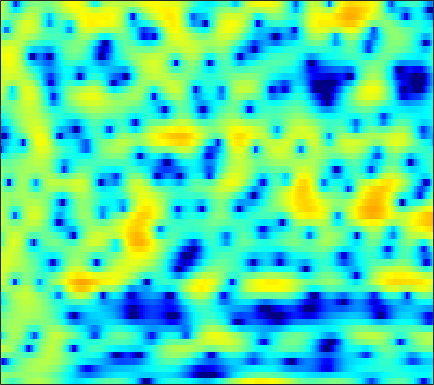

Values plotted in this chart, from the file beside it:
0.95702, 0.14138, -0.98138, -2.0058, -2.6143, -2.9971, -2.8705, -2.4733, -1.7096, -0.89746, -0.1212, 0.39348, 0.97636, 1.4538, 1.7061, 1.9425, 2.071, 2.0907, 2.027, 1.8648, 1.5797, 1.3154, 0.88846, 0.36824
0.6448, 0.5218, 0.3859, 0.2956, 0.2611, 0.2585, 0.3003, 0.3598, 0.4658, 0.5922, 0.7248, 0.8198, 0.9315, 1.015, 1.053, 1.065, 1.028, 0.964, 0.8246, 0.6243, 0.3611, 0.1202, -0.2548, -0.6931
-3.243, -3.465, -3.516, -3.278, -2.962, -2.417, -1.802, -1.335, -0.7312, -0.1762, 0.318, 0.6489, 1.029, 1.341, 1.53, 1.722, 1.843, 1.889, 1.889, 1.815, 1.669, 1.511, 1.234, 0.8824
-13.57, -17.11, -14.67, -10.24, -7.86, -5.551, -3.884, -2.91, -1.891, -1.09, -0.4365, -0.02491, 0.4525, 0.8621, 1.141, 1.467, 1.75, 1.93, 2.122, 2.247, 2.298, 2.286, 2.192, 2.009
-0.1076, -0.4552, -0.7614, -0.9276, -0.9949, -1.075, -1.204, -1.365, -1.667, -2.066, -2.494, -2.764, -2.961, -2.779, -2.399, -1.643, -0.7576, -0.09103, 0.7262, 1.393, 1.902, 2.164, 2.359, 2.364
2.977, 2.708, 2.34, 1.93, 1.571, 0.9771, 0.1963, -0.5525, -1.839, -3.634, -6.182, -8.932, -14.57, -17.54, -12.32, -7.332, -4.139, -2.413, -0.6571, 0.6351, 1.575, 2.06, 2.468, 2.605
-0.3536, -0.08855, 0.3132, 0.6415, 0.7755, 0.7751, 0.5375, 0.2106, -0.4187, -1.23, -2.124, -2.773, -3.49, -3.895, -3.937, -3.637, -2.956, -2.268, -1.242, -0.2149, 0.7263, 1.317, 1.913, 2.273
-7.505, -4.388, -1.751, -0.09824, 0.7116, 1.35, 1.567, 1.499, 1.098, 0.3656, -0.7405, -1.842, -3.783, -6.521, -9.329, -14.04, -12.84, -8.995, -5.062, -2.334, -0.399, 0.6862, 1.756, 2.46
-0.5977, -0.1913, 0.4116, 0.9724, 1.317, 1.629, 1.754, 1.708, 1.466, 1.007, 0.3342, -0.3006, -1.293, -2.339, -3.052, -3.654, -3.618, -3.158, -2.233, -1.218, -0.3277, 0.2149, 0.7361, 1.031
0.01263, 0.238, 0.5505, 0.8571, 1.062, 1.284, 1.433, 1.489, 1.483, 1.395, 1.226, 1.061, 0.8091, 0.5536, 0.3832, 0.2066, 0.09281, 0.05203, 0.03509, 0.02128, -0.02237, -0.09663, -0.279, -0.5932
-1.269, -0.8944, -0.3953, 0.08347, 0.4169, 0.8121, 1.143, 1.346, 1.551, 1.68, 1.744, 1.751, 1.708, 1.613, 1.518, 1.362, 1.167, 1.003, 0.7476, 0.4516, 0.09722, -0.2164, -0.7093, -1.304
-3.734, -2.972, -1.988, -1.082, -0.4709, 0.2464, 0.8474, 1.221, 1.617, 1.904, 2.087, 2.162, 2.195, 2.135, 2.04, 1.852, 1.601, 1.365, 1, 0.5714, 0.08353, -0.3227, -0.9115, -1.553
-7.065, -5.334, -3.403, -1.857, -0.9055, 0.1389, 0.9587, 1.448, 1.958, 2.313, 2.533, 2.611, 2.61, 2.507, 2.367, 2.092, 1.741, 1.425, 0.9412, 0.3795, -0.259, -0.7898, -1.565, -2.389
-5.737, -3.937, -2.057, -0.6479, 0.1818, 1.045, 1.715, 2.116, 2.536, 2.841, 3.01, 3.037, 2.923, 2.655, 2.354, 1.855, 1.29, 0.8453, 0.2725, -0.295, -0.9168, -1.488, -2.509, -3.977
0.4982, 0.8724, 1.138, 1.133, 0.998, 0.7519, 0.6526, 0.7915, 1.26, 1.848, 2.308, 2.478, 2.336, 1.733, 0.9614, -0.4833, -2.284, -3.512, -4.315, -3.807, -2.823, -2.221, -1.831, -2
3.234, 2.763, 1.699, -0.05046, -2.068, -6.427, -15.78, -15.11, -6.478, -2.594, -0.564, 0.2004, 0.4794, -0.02693, -0.9378, -2.947, -6.112, -9.233, -11.23, -7.911, -4.708, -3.003, -1.413, -0.3115
3.656, 3.186, 2.335, 1.215, 0.2556, -1.028, -1.94, -2.124, -1.735, -1.031, -0.42, -0.1568, -0.0917, -0.3569, -0.7482, -1.457, -2.238, -2.747, -3.205, -3.347, -3.223, -3.023, -2.638, -2.143
4.016, 3.804, 3.442, 3.01, 2.665, 2.211, 1.817, 1.578, 1.325, 1.107, 0.8983, 0.7106, 0.3714, -0.06863, -0.4664, -1.073, -1.771, -2.343, -3.183, -4.102, -5.16, -6.02, -7.222, -8.179
3.955, 3.896, 3.761, 3.577, 3.402, 3.135, 2.825, 2.564, 2.183, 1.762, 1.287, 0.9052, 0.3466, -0.266, -0.7563, -1.467, -2.245, -2.899, -3.909, -5.15, -6.764, -8.364, -11.39, -16.3
3.278, 3.35, 3.423, 3.439, 3.402, 3.266, 3.015, 2.746, 2.279, 1.694, 0.9879, 0.4027, -0.4099, -1.224, -1.801, -2.494, -3.073, -3.459, -3.933, -4.446, -5.019, -5.487, -6.09, -6.489
1.574, 2.045, 2.661, 3.152, 3.396, 3.525, 3.416, 3.172, 2.608, 1.763, 0.6336, -0.422, -2.059, -3.828, -5.022, -5.948, -5.856, -5.332, -4.48, -3.723, -3.178, -2.882, -2.595, -2.385
-2.769, -0.6461, 1.389, 2.736, 3.401, 3.905, 4.024, 3.877, 3.357, 2.442, 1.077, -0.3421, -2.962, -6.941, -11.81, -21.09, -11.55, -7.62, -4.581, -2.746, -1.602, -1.056, -0.615, -0.4071
-1.897, -0.4964, 1.027, 2.115, 2.685, 3.155, 3.336, 3.294, 3.029, 2.514, 1.754, 1.04, -0.07574, -1.227, -1.965, -2.514, -2.47, -2.161, -1.623, -1.173, -0.9037, -0.8562, -0.9856, -1.306
1.192, 1.366, 1.582, 1.75, 1.822, 1.874, 1.888, 1.887, 1.873, 1.836, 1.74, 1.641, 1.46, 1.23, 1.049, 0.8159, 0.5825, 0.3986, 0.1007, -0.3172, -0.9224, -1.507, -2.493, -3.719
2.632, 2.285, 1.688, 0.951, 0.3487, -0.3936, -0.8291, -0.819, -0.3739, 0.3737, 1.164, 1.675, 2.215, 2.554, 2.681, 2.681, 2.498, 2.23, 1.692, 0.8991, -0.1834, -1.223, -2.998, -5.349
3.02, 2.352, 1.081, -0.8071, -2.82, -6.867, -13.31, -13.07, -6.639, -2.664, -0.1317, 1.185, 2.422, 3.224, 3.588, 3.795, 3.731, 3.5, 2.956, 2.143, 1.048, 0.02128, -1.637, -3.622
2.264, 1.806, 0.8869, -0.3702, -1.514, -3.125, -4.247, -4.201, -3.009, -1.332, 0.1878, 1.134, 2.098, 2.749, 3.053, 3.24, 3.177, 2.985, 2.527, 1.85, 0.9345, 0.08948, -1.223, -2.723
1.606, 1.484, 1.186, 0.8128, 0.5284, 0.2226, 0.09253, 0.139, 0.3896, 0.7775, 1.225, 1.524, 1.852, 2.055, 2.13, 2.127, 2.007, 1.847, 1.525, 1.042, 0.3679, -0.2798, -1.382, -2.82
1.274, 1.136, 0.9211, 0.7213, 0.6503, 0.6721, 0.831, 0.996, 1.233, 1.407, 1.494, 1.469, 1.317, 1.059, 0.8349, 0.551, 0.3835, 0.334, 0.3645, 0.3751, 0.2895, 0.1071, -0.3625, -1.126
0.6408, -0.1777, -1.353, -2.192, -2.271, -1.624, -0.5763, 0.191, 0.9787, 1.412, 1.425, 1.156, 0.3737, -0.894, -2.124, -3.818, -4.569, -3.979, -2.386, -0.7817, 0.3902, 0.973, 1.409, 1.527
-0.3165, -2.353, -6.767, -17.09, -19.54, -7.605, -3.163, -1.182, 0.4612, 1.315, 1.5, 1.222, 0.2457, -1.608, -3.773, -8.152, -11.74, -8.542, -3.937, -1.013, 0.8188, 1.702, 2.43, 2.769
0.2877, -0.6848, -1.94, -2.786, -2.873, -2.238, -1.171, -0.3712, 0.5191, 1.097, 1.366, 1.345, 1.066, 0.5531, 0.09592, -0.4114, -0.5777, -0.391, 0.1458, 0.7923, 1.322, 1.568, 1.645, 1.426
0.2199, -0.1269, -0.464, -0.6327, -0.625, -0.439, -0.1116, 0.1851, 0.5876, 0.9386, 1.223, 1.37, 1.496, 1.563, 1.573, 1.582, 1.607, 1.64, 1.67, 1.627, 1.452, 1.207, 0.6625, -0.1922
-1.56, -1.645, -1.627, -1.466, -1.284, -0.9927, -0.6556, -0.3879, -0.02891, 0.3528, 0.7167, 1.002, 1.367, 1.71, 1.948, 2.205, 2.391, 2.459, 2.448, 2.284, 1.942, 1.547, 0.8188, -0.1758
-6.078, -5.606, -4.774, -3.942, -3.394, -2.799, -2.339, -2.068, -1.736, -1.378, -0.9003, -0.442, 0.2856, 1.065, 1.641, 2.322, 2.839, 3.099, 3.256, 3.2, 2.922, 2.561, 1.893, 1.035
-14.73, -11.28, -8.431, -6.658, -5.732, -4.916, -4.595, -4.658, -5.087, -5.681, -5.634, -4.789, -2.809, -0.6634, 0.7417, 2.256, 3.338, 3.889, 4.291, 4.345, 4.079, 3.694, 2.957, 2.015
-11.35, -11.01, -9.908, -8.428, -7.332, -6.219, -5.763, -5.998, -7.458, -11.18, -19.03, -13.34, -5.712, -1.374, 0.8491, 2.937, 4.291, 4.929, 5.35, 5.309, 4.847, 4.239, 3.087, 1.561
-16.02, -21.51, -19.6, -12.78, -9.647, -6.888, -5.121, -4.286, -3.618, -3.122, -2.436, -1.572, -0.02499, 1.639, 2.753, 3.964, 4.794, 5.146, 5.252, 4.948, 4.209, 3.345, 1.728, -0.5393
-11.11, -11.64, -11.01, -9.077, -7.407, -5.352, -3.639, -2.577, -1.372, -0.345, 0.589, 1.255, 2.106, 2.883, 3.383, 3.885, 4.177, 4.226, 4.043, 3.564, 2.762, 1.938, 0.5248, -1.251
-7.731, -7.081, -6.135, -5.046, -4.184, -3.013, -1.893, -1.097, -0.134, 0.7131, 1.467, 1.958, 2.509, 2.927, 3.154, 3.314, 3.293, 3.157, 2.816, 2.279, 1.558, 0.9092, -0.09267, -1.194
-5.829, -4.911, -3.857, -2.91, -2.238, -1.376, -0.5613, 0.02347, 0.7435, 1.39, 1.94, 2.279, 2.628, 2.832, 2.889, 2.826, 2.593, 2.313, 1.804, 1.155, 0.4042, -0.2059, -1.044, -1.859
-3.041, -2.523, -1.913, -1.353, -0.9397, -0.375, 0.2243, 0.6825, 1.298, 1.875, 2.359, 2.645, 2.896, 2.982, 2.918, 2.663, 2.219, 1.754, 0.9636, 0.005752, -1.085, -1.946, -3.055, -4.002
-0.2628, -0.3341, -0.5029, -0.688, -0.7594, -0.639, -0.1848, 0.3453, 1.187, 2.022, 2.739, 3.142, 3.466, 3.536, 3.413, 3.01, 2.335, 1.641, 0.4658, -1.019, -2.846, -4.465, -6.959, -9.612
1.889, 1.156, -0.2544, -2.253, -4.073, -5.871, -4.793, -2.755, -0.197, 1.736, 3.072, 3.735, 4.235, 4.327, 4.163, 3.634, 2.753, 1.876, 0.4031, -1.414, -3.631, -5.63, -8.896, -13.15
3.204, 2.377, 0.7494, -1.698, -4.158, -7.193, -5.649, -2.92, 0.02705, 2.028, 3.287, 3.86, 4.205, 4.129, 3.813, 3.076, 1.983, 0.9352, -0.7514, -2.749, -4.964, -6.624, -8.579, -9.725
3.373, 3.142, 2.667, 2.083, 1.685, 1.383, 1.457, 1.74, 2.239, 2.691, 2.971, 3.015, 2.824, 2.352, 1.795, 0.7923, -0.5262, -1.757, -3.744, -6.272, -9.495, -12.62, -18.27, -20.81
3.034, 3.315, 3.512, 3.566, 3.536, 3.446, 3.325, 3.205, 2.996, 2.695, 2.271, 1.854, 1.159, 0.2938, -0.4565, -1.616, -2.957, -4.099, -5.862, -7.898, -10.26, -12.14, -14.42, -15.01
3.023, 3.59, 4.094, 4.351, 4.402, 4.295, 4.009, 3.672, 3.071, 2.289, 1.321, 0.4942, -0.7019, -1.963, -2.901, -4.129, -5.309, -6.175, -7.334, -8.486, -9.562, -10.21, -10.72, -10.71
3.663, 4.247, 4.771, 5.023, 5.048, 4.852, 4.388, 3.863, 2.905, 1.636, 0.01434, -1.429, -3.605, -5.876, -7.365, -8.663, -9.269, -9.533, -9.979, -10.77, -11.78, -12.55, -13.04, -12.46
4.227, 4.687, 5.101, 5.277, 5.253, 5, 4.467, 3.863, 2.747, 1.196, -0.8991, -2.954, -6.672, -12.52, -20.84, -22.62, -14.7, -12.64, -11.81, -12.44, -14.66, -18.02, -30.67, -21.68
3.8, 4.133, 4.431, 4.57, 4.557, 4.383, 4.012, 3.572, 2.74, 1.583, 0.0748, -1.303, -3.445, -5.715, -7.177, -8.207, -8.325, -8.215, -8.254, -8.659, -9.425, -10, -10.38, -9.739
2.276, 2.4, 2.528, 2.662, 2.764, 2.873, 2.905, 2.847, 2.613, 2.185, 1.559, 0.9775, 0.09496, -0.8076, -1.454, -2.199, -2.816, -3.194, -3.646, -4.087, -4.435, -4.629, -4.707, -4.551
-0.2475, -0.7438, -1.175, -1.065, -0.5894, 0.3072, 1.202, 1.768, 2.32, 2.623, 2.687, 2.598, 2.338, 1.942, 1.584, 1.027, 0.434, -0.0349, -0.6649, -1.272, -1.814, -2.158, -2.477, -2.652
-3.377, -6.264, -12.19, -11.93, -7.263, -3.113, -0.4884, 0.879, 2.177, 3.03, 3.552, 3.763, 3.835, 3.68, 3.431, 2.932, 2.246, 1.605, 0.603, -0.5006, -1.651, -2.396, -3.105, -3.354
-1.185, -2.741, -4.546, -4.743, -3.721, -1.906, -0.261, 0.7699, 1.894, 2.768, 3.416, 3.755, 3.994, 3.992, 3.814, 3.336, 2.523, 1.673, 0.1391, -1.998, -4.904, -7.74, -11.22, -9.91
1.777, 1.052, 0.1477, -0.5613, -0.9194, -1.122, -1.022, -0.7461, -0.135, 0.6637, 1.463, 1.987, 2.51, 2.787, 2.808, 2.551, 1.951, 1.252, -0.05987, -1.892, -4.337, -6.49, -8.743, -7.9
2.741, 1.87, 0.4949, -1.157, -2.607, -4.784, -6.738, -7.233, -6.033, -3.961, -2.061, -0.9283, 0.2039, 0.9248, 1.237, 1.368, 1.228, 0.9589, 0.4227, -0.2447, -0.9441, -1.356, -1.61, -1.42
3.197, 2.201, 0.5396, -1.62, -3.716, -7.53, -13.17, -16.22, -11.19, -6.927, -4.251, -2.865, -1.569, -0.7304, -0.331, -0.0203, 0.07312, 0.04082, -0.09902, -0.2921, -0.443, -0.5067, -0.4274, -0.149
